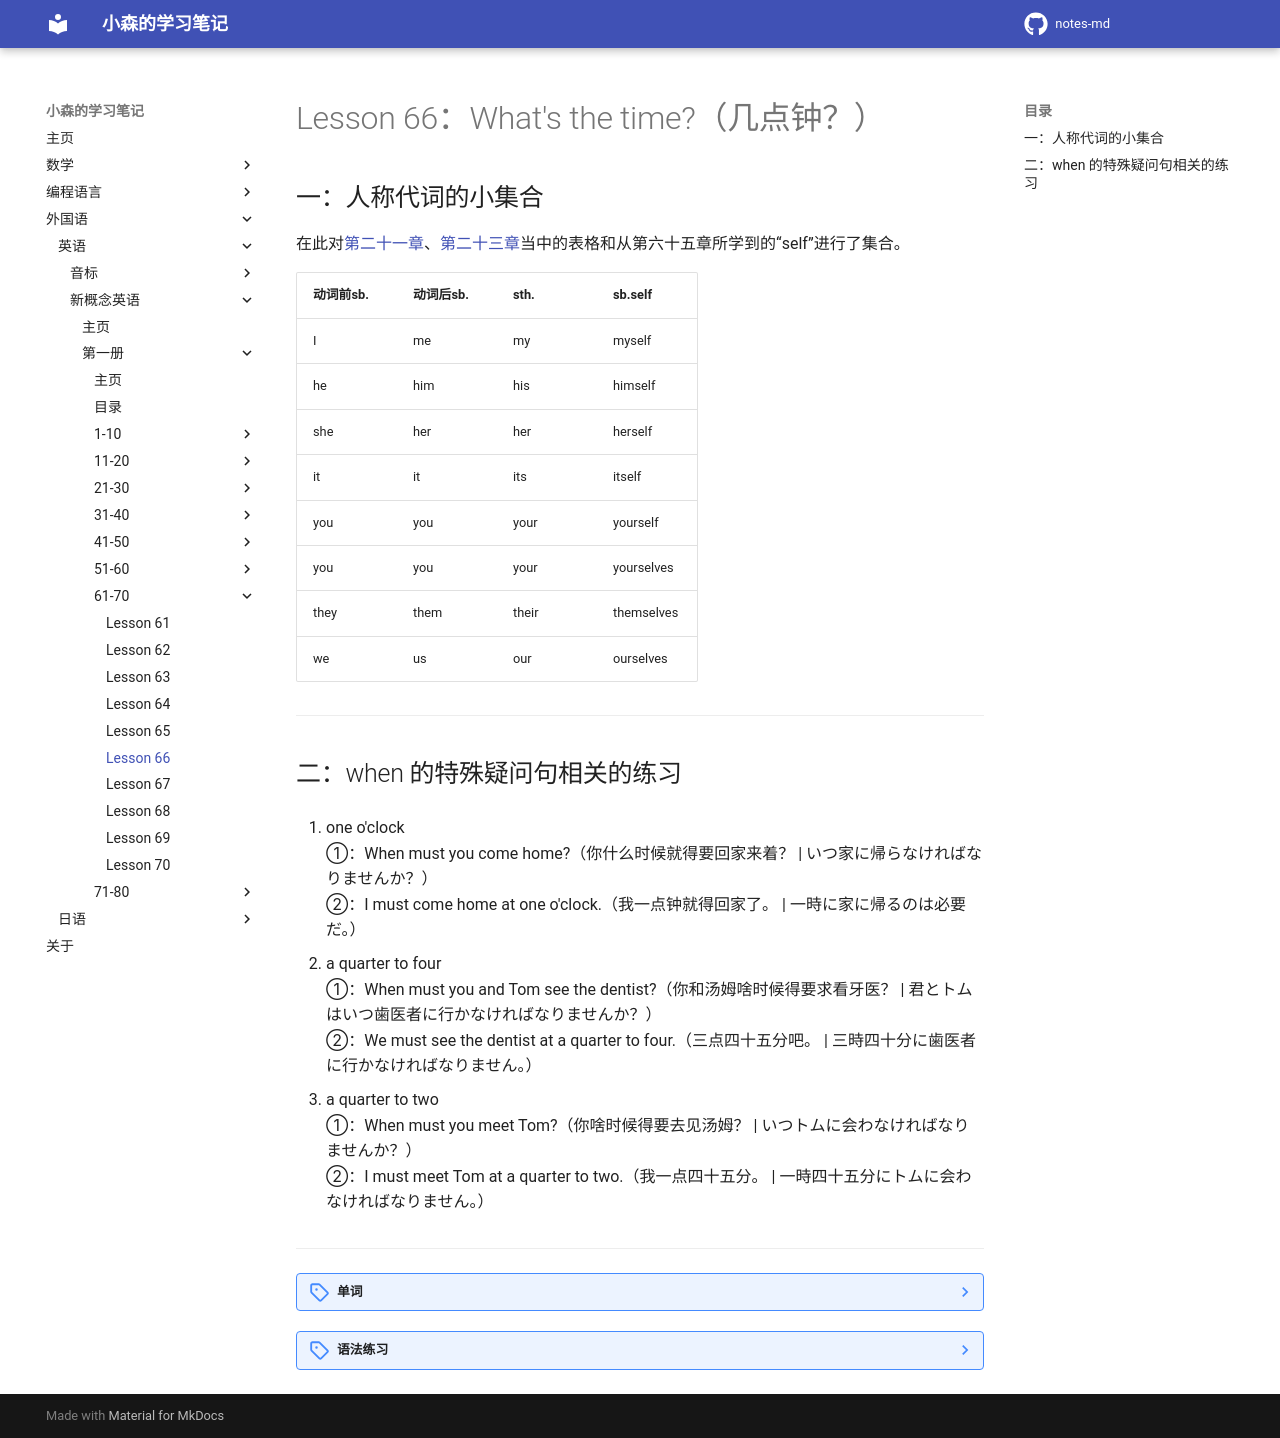

repository: komori-flag/notes-md · page: StudyNotes/Foreign-Language/English/NewConceptEnglish/Frist/Lesson-66/index.html · generator: mkdocs

# Lesson 66：What's the time?（几点钟？）


## 一：人称代词的小集合

在此对[第二十一章](./Lesson-21.md#give-sb-sth)、[第二十三章](./Lesson-23.md#youwethey)当中的表格和从第六十五章所学到的“self”进行了集合。

| 动词前sb. | 动词后sb. | sth. | sb.self |
| -- | --- | -- | --- |
| I | me | my | myself |
| he | him | his | himself |
| she | her | her | herself |
| it | it | its | itself |
| you | you | your | yourself |
| you | you | your | yourselves |
| they | them | their | themselves |
| we | us | our | ourselves |


---
## 二：when 的特殊疑问句相关的练习

1. one o'clock<br>
①：When must you come home?（你什么时候就得要回家来着？ | いつ家に帰らなければなりませんか？）<br>
②：I must come home at one o'clock.（我一点钟就得回家了。 | 一時に家に帰るのは必要だ。）<br>

2. a quarter to four<br>
①：When must you and Tom see the dentist?（你和汤姆啥时候得要求看牙医？ | 君とトムはいつ歯医者に行かなければなりませんか？）<br>
②：We must see the dentist at a quarter to four.（三点四十五分吧。 | 三時四十分に歯医者に行かなければなりません。）<br>

3. a quarter to two<br>
①：When must you meet Tom?（你啥时候得要去见汤姆？ | いつトムに会わなければなりませんか？）<br>
②：I must meet Tom at a quarter to two.（我一点四十五分。 | 一時四十五分にトムに会わなければなりません。）<br>


---
??? note "单词"
    **/maɪˈself/**<br>
    <font size=5>**myself**</font>&nbsp;&nbsp;<font size=4>`pron.我自己`</font><br>
    <br>
    **/ðəmˈselvz/**<br>
    <font size=5>**themselves**</font>&nbsp;&nbsp;<font size=4>`pron.他们自己`</font><br>
    <br>
    **/hɪmˈself/**<br>
    <font size=5>**himself**</font>&nbsp;&nbsp;<font size=4>`pron.他自己`</font><br>
    <br>
    **/hɜːˈself/**<br>
    <font size=5>**herself**</font>&nbsp;&nbsp;<font size=4>`pron.她自己`</font><br>
    <br>


??? note "语法练习"
    一：仿照例句用所给的信息回答下列问题<br>
    例：When's your birthday?（5 February）<br>
    - It's February 5th.<br>
    <br>
    ①：When's our National Day?（1 October）<br>
    - It's October 1st.<br>
    ②：When's New Year's Day?（1 January）<br>
    - It's January 1st.<br>
    ③：When's Women's Day?（8 March）<br>
    - It's March 8th.<br>
    ④：When's Christmas Day?（1 May）<br>
    - It's May 1st.<br>
    ⑤：When's your sister's birthday?（25 November）<br>
    - It's November 25th.<br>
    ⑥：When's Children's Day?（1 June）<br>
    - It's June 1st.<br>
    <br>
    二：仿照例句使用另一种方式来报时<br>
    例：What's the time?<br>
    - It's hals past four.<br>
    - <u>It's four thirty.</u><br>
    <br>
    ①：What's the time?<br>
    - It's twenty to four.<br>
    - <u>It's three forty.</u><br>
    ②：What's the time?<br>
    - It's ten to twelve.<br>
    - <u>It's eleven fifty.</u><br>
    ③：What's the time?<br>
    - It's five to eleven.<br>
    - <u>It's ten fifty-five.</u><br>
    <br>
    三：通过使用“at”、“in”或“on”来进行填空<br>
    例：It's always warm here <u>in</u> spring and autumn.<br>
    <br>
    ①：Our holiday starts <u>on</u> July 8th.<br>
    ②：I'm going to buy a bike <u>in</u> July.<br>
    ③：It often sonws in the North <u>in</u> December.<br>
    ④：You must be at home <u>at</u> ten o'clock!<br>
    ⑤：We're going to eat lunch <u>at</u> noon.<br>
    ⑥：We go work <u>at</u> seven thirty <u>in</u> the morning, and arrive home <u>at</u> five <u>in</u> the afternoon.<br>
